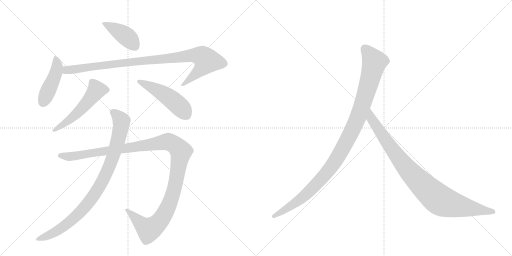
t = 0.00 s
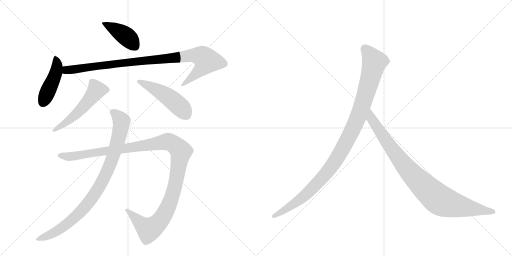
t = 1.64 s
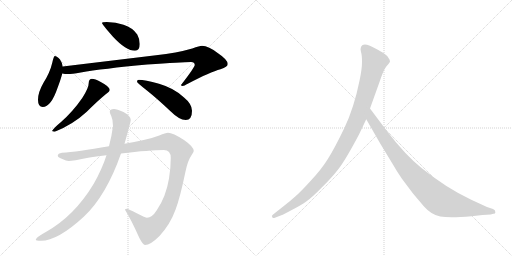
t = 3.28 s
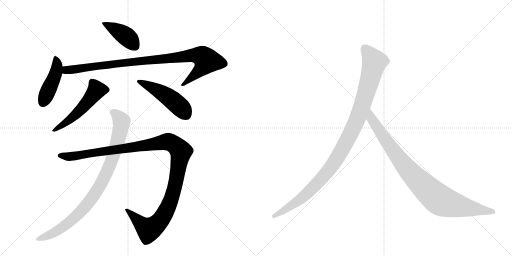
t = 4.92 s
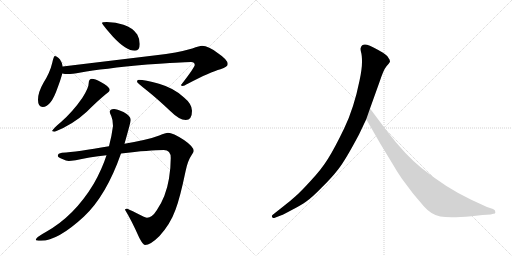
t = 6.57 s
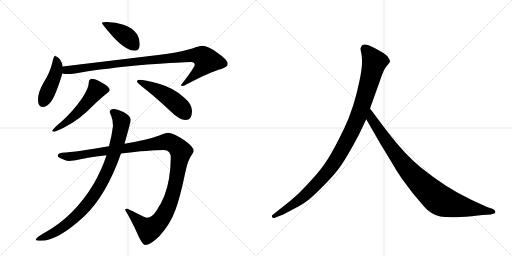
t = 8.21 s

The animated SVG that drew these frames (rendered in a browser with its animation timeline set to each time). Animation: 9 CSS @keyframes rules; one cycle of 8.21 s.

<svg version="1.1" viewBox="0 0 2048 1024" xmlns="http://www.w3.org/2000/svg">
  <g stroke="lightgray" stroke-dasharray="1,1" stroke-width="1" transform="scale(4, 4)">
    <line x1="0" y1="0" x2="256" y2="256"></line>
    <line x1="256" y1="0" x2="0" y2="256"></line>
    <line x1="128" y1="0" x2="128" y2="256"></line>
    <line x1="0" y1="128" x2="256" y2="128"></line>
    <line x1="256" y1="0" x2="512" y2="256"></line>
    <line x1="512" y1="0" x2="256" y2="256"></line>
    <line x1="384" y1="0" x2="384" y2="256"></line>
    <line x1="256" y1="128" x2="512" y2="128"></line>
  </g>
<g transform="scale(1, -1) translate(0, -850)">
   <style type="text/css">
    @keyframes keyframes0 {
      from {
       stroke: black;
       stroke-dashoffset: 418;
       stroke-width: 128;
       }
       58% {
       animation-timing-function: step-end;
       stroke: black;
       stroke-dashoffset: 0;
       stroke-width: 128;
       }
       to {
       stroke: black;
       stroke-width: 1024;
       }
       }
       #make-me-a-hanzi-animation-0 {
         animation: keyframes0 0.590169s both;
         animation-delay: 0.000000s;
         animation-timing-function: linear;
       }
    @keyframes keyframes1 {
      from {
       stroke: black;
       stroke-dashoffset: 448;
       stroke-width: 128;
       }
       59% {
       animation-timing-function: step-end;
       stroke: black;
       stroke-dashoffset: 0;
       stroke-width: 128;
       }
       to {
       stroke: black;
       stroke-width: 1024;
       }
       }
       #make-me-a-hanzi-animation-1 {
         animation: keyframes1 0.614583s both;
         animation-delay: 0.590169s;
         animation-timing-function: linear;
       }
    @keyframes keyframes2 {
      from {
       stroke: black;
       stroke-dashoffset: 974;
       stroke-width: 128;
       }
       76% {
       animation-timing-function: step-end;
       stroke: black;
       stroke-dashoffset: 0;
       stroke-width: 128;
       }
       to {
       stroke: black;
       stroke-width: 1024;
       }
       }
       #make-me-a-hanzi-animation-2 {
         animation: keyframes2 1.042643s both;
         animation-delay: 1.204753s;
         animation-timing-function: linear;
       }
    @keyframes keyframes3 {
      from {
       stroke: black;
       stroke-dashoffset: 536;
       stroke-width: 128;
       }
       64% {
       animation-timing-function: step-end;
       stroke: black;
       stroke-dashoffset: 0;
       stroke-width: 128;
       }
       to {
       stroke: black;
       stroke-width: 1024;
       }
       }
       #make-me-a-hanzi-animation-3 {
         animation: keyframes3 0.686198s both;
         animation-delay: 2.247396s;
         animation-timing-function: linear;
       }
    @keyframes keyframes4 {
      from {
       stroke: black;
       stroke-dashoffset: 491;
       stroke-width: 128;
       }
       62% {
       animation-timing-function: step-end;
       stroke: black;
       stroke-dashoffset: 0;
       stroke-width: 128;
       }
       to {
       stroke: black;
       stroke-width: 1024;
       }
       }
       #make-me-a-hanzi-animation-4 {
         animation: keyframes4 0.649577s both;
         animation-delay: 2.933594s;
         animation-timing-function: linear;
       }
    @keyframes keyframes5 {
      from {
       stroke: black;
       stroke-dashoffset: 1225;
       stroke-width: 128;
       }
       80% {
       animation-timing-function: step-end;
       stroke: black;
       stroke-dashoffset: 0;
       stroke-width: 128;
       }
       to {
       stroke: black;
       stroke-width: 1024;
       }
       }
       #make-me-a-hanzi-animation-5 {
         animation: keyframes5 1.246908s both;
         animation-delay: 3.583171s;
         animation-timing-function: linear;
       }
    @keyframes keyframes6 {
      from {
       stroke: black;
       stroke-dashoffset: 920;
       stroke-width: 128;
       }
       75% {
       animation-timing-function: step-end;
       stroke: black;
       stroke-dashoffset: 0;
       stroke-width: 128;
       }
       to {
       stroke: black;
       stroke-width: 1024;
       }
       }
       #make-me-a-hanzi-animation-6 {
         animation: keyframes6 0.998698s both;
         animation-delay: 4.830078s;
         animation-timing-function: linear;
       }
    @keyframes keyframes7 {
      from {
       stroke: black;
       stroke-dashoffset: 1082;
       stroke-width: 128;
       }
       78% {
       animation-timing-function: step-end;
       stroke: black;
       stroke-dashoffset: 0;
       stroke-width: 128;
       }
       to {
       stroke: black;
       stroke-width: 1024;
       }
       }
       #make-me-a-hanzi-animation-7 {
         animation: keyframes7 1.130534s both;
         animation-delay: 5.828776s;
         animation-timing-function: linear;
       }
    @keyframes keyframes8 {
      from {
       stroke: black;
       stroke-dashoffset: 935;
       stroke-width: 128;
       }
       75% {
       animation-timing-function: step-end;
       stroke: black;
       stroke-dashoffset: 0;
       stroke-width: 128;
       }
       to {
       stroke: black;
       stroke-width: 1024;
       }
       }
       #make-me-a-hanzi-animation-8 {
         animation: keyframes8 1.010905s both;
         animation-delay: 6.959310s;
         animation-timing-function: linear;
       }
</style>
<path d="M 427 762 Q 408 762 408 758 Q 408 753 452 703 Q 504 647 540 647 Q 559 647 559 674 Q 559 694 549 712 Q 531 739 494 751 Q 464 761 427 762 Z" fill="lightgray"></path> 
<path d="M 219 626 Q 215 626 209 599 Q 200 560 174 519 Q 152 481 152 451 Q 152 422 171 422 Q 204 422 230 498 Q 244 535 249 556 L 251 584 Q 250 597 240 612 Q 228 626 219 626 Z" fill="lightgray"></path> 
<path d="M 249 556 Q 260 554 271 554 Q 287 554 323 560 Q 408 575 589 592 Q 728 602 764 602 Q 779 602 779 590 Q 779 581 724 510 Q 724 506 731 506 Q 735 506 753 516 Q 841 562 882 573 Q 911 582 911 594 Q 911 611 872 637 Q 834 667 808 667 Q 799 667 769 656 Q 707 638 624 629 L 251 584 C 221 580 219 559 249 556 Z" fill="lightgray"></path> 
<path d="M 368 535 Q 362 535 358 530 Q 355 525 355 519 Q 355 498 329 458 Q 291 403 243 361 Q 215 338 208 326 Q 212 323 219 323 Q 292 352 347 403 Q 389 445 424 474 Q 439 484 439 491 Q 439 503 403 522 Q 379 535 368 535 Z" fill="lightgray"></path> 
<path d="M 555 531 Q 548 531 548 523 Q 548 519 589 487 Q 629 455 681 406 Q 717 370 743 370 Q 768 370 768 407 Q 768 434 736 460 Q 698 497 636 515 Q 579 531 555 531 Z" fill="lightgray"></path> 
<path d="M 672 319 Q 663 319 637 308 Q 596 292 498 275 L 436 265 Q 308 242 248 239 Q 231 237 231 227 Q 231 221 247 215 Q 266 206 275 206 Q 289 206 358 220 Q 393 225 426 229 L 484 236 Q 600 250 655 250 Q 683 250 683 218 Q 683 178 676 136 Q 664 63 627 9 Q 608 -21 588 -21 Q 583 -21 547 -3 Q 512 15 508 15 Q 500 15 500 11 Q 526 -31 557 -101 Q 572 -130 580 -130 Q 602 -130 638 -94 Q 681 -47 702 11 Q 720 58 742 164 Q 751 208 766 229 Q 775 242 775 246 Q 775 263 736 290 Q 691 319 672 319 Z" fill="lightgray"></path> 
<path d="M 498 275 Q 523 363 523 370 Q 523 386 494 402 Q 467 414 456 414 Q 439 413 439 403 Q 439 397 445 386 Q 452 371 452 346 Q 447 307 436 265 L 426 229 Q 408 173 375 115 Q 298 -13 185 -77 Q 143 -100 143 -109 Q 143 -113 164 -113 Q 231 -113 335 -17 Q 425 67 484 236 L 498 275 Z" fill="lightgray"></path> 
<path d="M 1436 312 L 1465 373 L 1480 416 L 1518 522 Q 1534 571 1546 585 Q 1558 598 1560 603 Q 1560 611 1554 618 Q 1550 627 1532 639 Q 1488 665 1468 671 Q 1448 676 1443 659 Q 1441 654 1444 642 Q 1448 630 1448 602 Q 1448 573 1438 527 Q 1416 418 1377 337 Q 1338 256 1312 215 Q 1286 173 1243 127 Q 1202 82 1181 64 Q 1159 44 1134 25 L 1091 -9 Q 1085 -14 1089 -18 Q 1089 -25 1102 -20 L 1128 -10 Q 1130 -10 1167 10 Q 1204 29 1225 44 Q 1247 59 1286 99 Q 1326 138 1353 173 Q 1381 208 1436 312 Z" fill="lightgray"></path> 
<path d="M 1465 373 L 1522 274 L 1570 195 Q 1584 170 1607 136 L 1652 76 L 1696 24 Q 1725 -9 1761 -16 Q 1798 -23 1886 -15 L 1930 -10 L 1963 -8 L 1973 -5 Q 1983 -5 1981 3 Q 1982 9 1972 14 L 1948 22 L 1885 51 Q 1785 98 1686 178 Q 1624 227 1549 324 L 1480 416 C 1462 440 1450 399 1465 373 Z" fill="lightgray"></path> 
      <clipPath id="make-me-a-hanzi-clip-0">
      <path d="M 427 762 Q 408 762 408 758 Q 408 753 452 703 Q 504 647 540 647 Q 559 647 559 674 Q 559 694 549 712 Q 531 739 494 751 Q 464 761 427 762 Z" fill="lightgray"></path>
      </clipPath>
      <path clip-path="url(#make-me-a-hanzi-clip-0)" d="M 412 757 L 505 705 L 541 663 " fill="none" id="make-me-a-hanzi-animation-0" stroke-dasharray="290 580" stroke-linecap="round"></path>

      <clipPath id="make-me-a-hanzi-clip-1">
      <path d="M 219 626 Q 215 626 209 599 Q 200 560 174 519 Q 152 481 152 451 Q 152 422 171 422 Q 204 422 230 498 Q 244 535 249 556 L 251 584 Q 250 597 240 612 Q 228 626 219 626 Z" fill="lightgray"></path>
      </clipPath>
      <path clip-path="url(#make-me-a-hanzi-clip-1)" d="M 222 619 L 228 596 L 225 565 L 170 439 " fill="none" id="make-me-a-hanzi-animation-1" stroke-dasharray="320 640" stroke-linecap="round"></path>

      <clipPath id="make-me-a-hanzi-clip-2">
      <path d="M 249 556 Q 260 554 271 554 Q 287 554 323 560 Q 408 575 589 592 Q 728 602 764 602 Q 779 602 779 590 Q 779 581 724 510 Q 724 506 731 506 Q 735 506 753 516 Q 841 562 882 573 Q 911 582 911 594 Q 911 611 872 637 Q 834 667 808 667 Q 799 667 769 656 Q 707 638 624 629 L 251 584 C 221 580 219 559 249 556 Z" fill="lightgray"></path>
      </clipPath>
      <path clip-path="url(#make-me-a-hanzi-clip-2)" d="M 255 563 L 266 570 L 509 601 L 770 629 L 812 623 L 827 607 L 815 585 L 774 545 L 732 516 " fill="none" id="make-me-a-hanzi-animation-2" stroke-dasharray="846 1692" stroke-linecap="round"></path>

      <clipPath id="make-me-a-hanzi-clip-3">
      <path d="M 368 535 Q 362 535 358 530 Q 355 525 355 519 Q 355 498 329 458 Q 291 403 243 361 Q 215 338 208 326 Q 212 323 219 323 Q 292 352 347 403 Q 389 445 424 474 Q 439 484 439 491 Q 439 503 403 522 Q 379 535 368 535 Z" fill="lightgray"></path>
      </clipPath>
      <path clip-path="url(#make-me-a-hanzi-clip-3)" d="M 428 491 L 385 488 L 296 385 L 214 327 " fill="none" id="make-me-a-hanzi-animation-3" stroke-dasharray="408 816" stroke-linecap="round"></path>

      <clipPath id="make-me-a-hanzi-clip-4">
      <path d="M 555 531 Q 548 531 548 523 Q 548 519 589 487 Q 629 455 681 406 Q 717 370 743 370 Q 768 370 768 407 Q 768 434 736 460 Q 698 497 636 515 Q 579 531 555 531 Z" fill="lightgray"></path>
      </clipPath>
      <path clip-path="url(#make-me-a-hanzi-clip-4)" d="M 554 525 L 621 494 L 680 458 L 725 418 L 744 392 " fill="none" id="make-me-a-hanzi-animation-4" stroke-dasharray="363 726" stroke-linecap="round"></path>

      <clipPath id="make-me-a-hanzi-clip-5">
      <path d="M 672 319 Q 663 319 637 308 Q 596 292 498 275 L 436 265 Q 308 242 248 239 Q 231 237 231 227 Q 231 221 247 215 Q 266 206 275 206 Q 289 206 358 220 Q 393 225 426 229 L 484 236 Q 600 250 655 250 Q 683 250 683 218 Q 683 178 676 136 Q 664 63 627 9 Q 608 -21 588 -21 Q 583 -21 547 -3 Q 512 15 508 15 Q 500 15 500 11 Q 526 -31 557 -101 Q 572 -130 580 -130 Q 602 -130 638 -94 Q 681 -47 702 11 Q 720 58 742 164 Q 751 208 766 229 Q 775 242 775 246 Q 775 263 736 290 Q 691 319 672 319 Z" fill="lightgray"></path>
      </clipPath>
      <path clip-path="url(#make-me-a-hanzi-clip-5)" d="M 239 228 L 294 225 L 656 282 L 695 274 L 723 244 L 695 88 L 657 -9 L 633 -42 L 595 -69 L 507 8 " fill="none" id="make-me-a-hanzi-animation-5" stroke-dasharray="1097 2194" stroke-linecap="round"></path>

      <clipPath id="make-me-a-hanzi-clip-6">
      <path d="M 498 275 Q 523 363 523 370 Q 523 386 494 402 Q 467 414 456 414 Q 439 413 439 403 Q 439 397 445 386 Q 452 371 452 346 Q 447 307 436 265 L 426 229 Q 408 173 375 115 Q 298 -13 185 -77 Q 143 -100 143 -109 Q 143 -113 164 -113 Q 231 -113 335 -17 Q 425 67 484 236 L 498 275 Z" fill="lightgray"></path>
      </clipPath>
      <path clip-path="url(#make-me-a-hanzi-clip-6)" d="M 451 402 L 484 370 L 479 316 L 445 202 L 389 88 L 332 13 L 281 -35 L 208 -85 L 147 -108 " fill="none" id="make-me-a-hanzi-animation-6" stroke-dasharray="792 1584" stroke-linecap="round"></path>

      <clipPath id="make-me-a-hanzi-clip-7">
      <path d="M 1436 312 L 1465 373 L 1480 416 L 1518 522 Q 1534 571 1546 585 Q 1558 598 1560 603 Q 1560 611 1554 618 Q 1550 627 1532 639 Q 1488 665 1468 671 Q 1448 676 1443 659 Q 1441 654 1444 642 Q 1448 630 1448 602 Q 1448 573 1438 527 Q 1416 418 1377 337 Q 1338 256 1312 215 Q 1286 173 1243 127 Q 1202 82 1181 64 Q 1159 44 1134 25 L 1091 -9 Q 1085 -14 1089 -18 Q 1089 -25 1102 -20 L 1128 -10 Q 1130 -10 1167 10 Q 1204 29 1225 44 Q 1247 59 1286 99 Q 1326 138 1353 173 Q 1381 208 1436 312 Z" fill="lightgray"></path>
      </clipPath>
      <path clip-path="url(#make-me-a-hanzi-clip-7)" d="M 1460 655 L 1498 602 L 1436 391 L 1376 266 L 1320 175 L 1251 98 L 1167 28 L 1096 -15 " fill="none" id="make-me-a-hanzi-animation-7" stroke-dasharray="954 1908" stroke-linecap="round"></path>

      <clipPath id="make-me-a-hanzi-clip-8">
      <path d="M 1465 373 L 1522 274 L 1570 195 Q 1584 170 1607 136 L 1652 76 L 1696 24 Q 1725 -9 1761 -16 Q 1798 -23 1886 -15 L 1930 -10 L 1963 -8 L 1973 -5 Q 1983 -5 1981 3 Q 1982 9 1972 14 L 1948 22 L 1885 51 Q 1785 98 1686 178 Q 1624 227 1549 324 L 1480 416 C 1462 440 1450 399 1465 373 Z" fill="lightgray"></path>
      </clipPath>
      <path clip-path="url(#make-me-a-hanzi-clip-8)" d="M 1481 408 L 1486 375 L 1603 207 L 1677 123 L 1745 60 L 1770 44 L 1804 33 L 1972 4 " fill="none" id="make-me-a-hanzi-animation-8" stroke-dasharray="807 1614" stroke-linecap="round"></path>

</g>
</svg>
